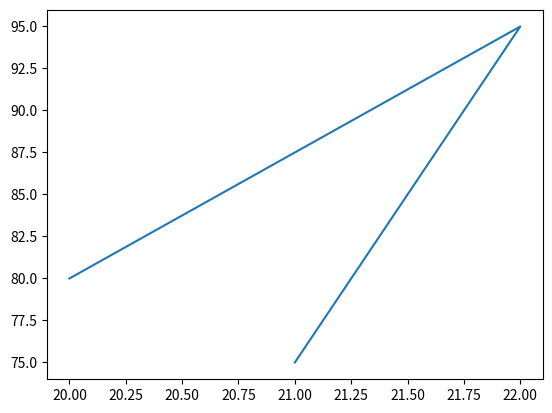
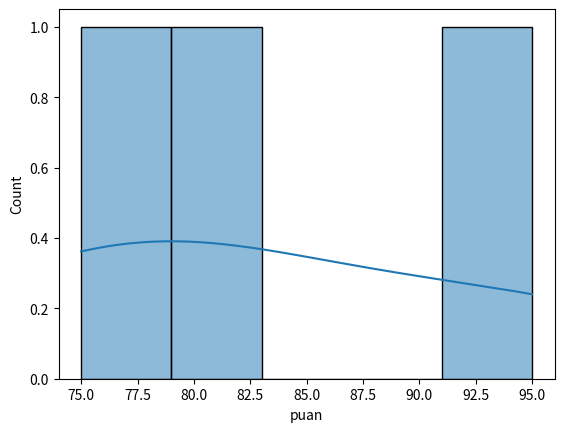

The script that saved these images, in order:
import numpy as np
import pandas as pd
import matplotlib.pyplot as plt
import seaborn as sns
veriler= np.array([[10, 20, 30], [40, 50, 60], [70, 80, 90]])
print(veriler.std())

data = {
    "isim": ["Ali", "Ayşe", "Mehmet"],
    "yas": [20, 22, 21],
    "puan": [80, 95, 75]
}
df = pd.DataFrame(data)
print(df.describe())
print(df["puan"]>94)
plt.plot(df["yas"], df["puan"])
plt.show()
sns.histplot(df["puan"], bins=5, kde=True)
